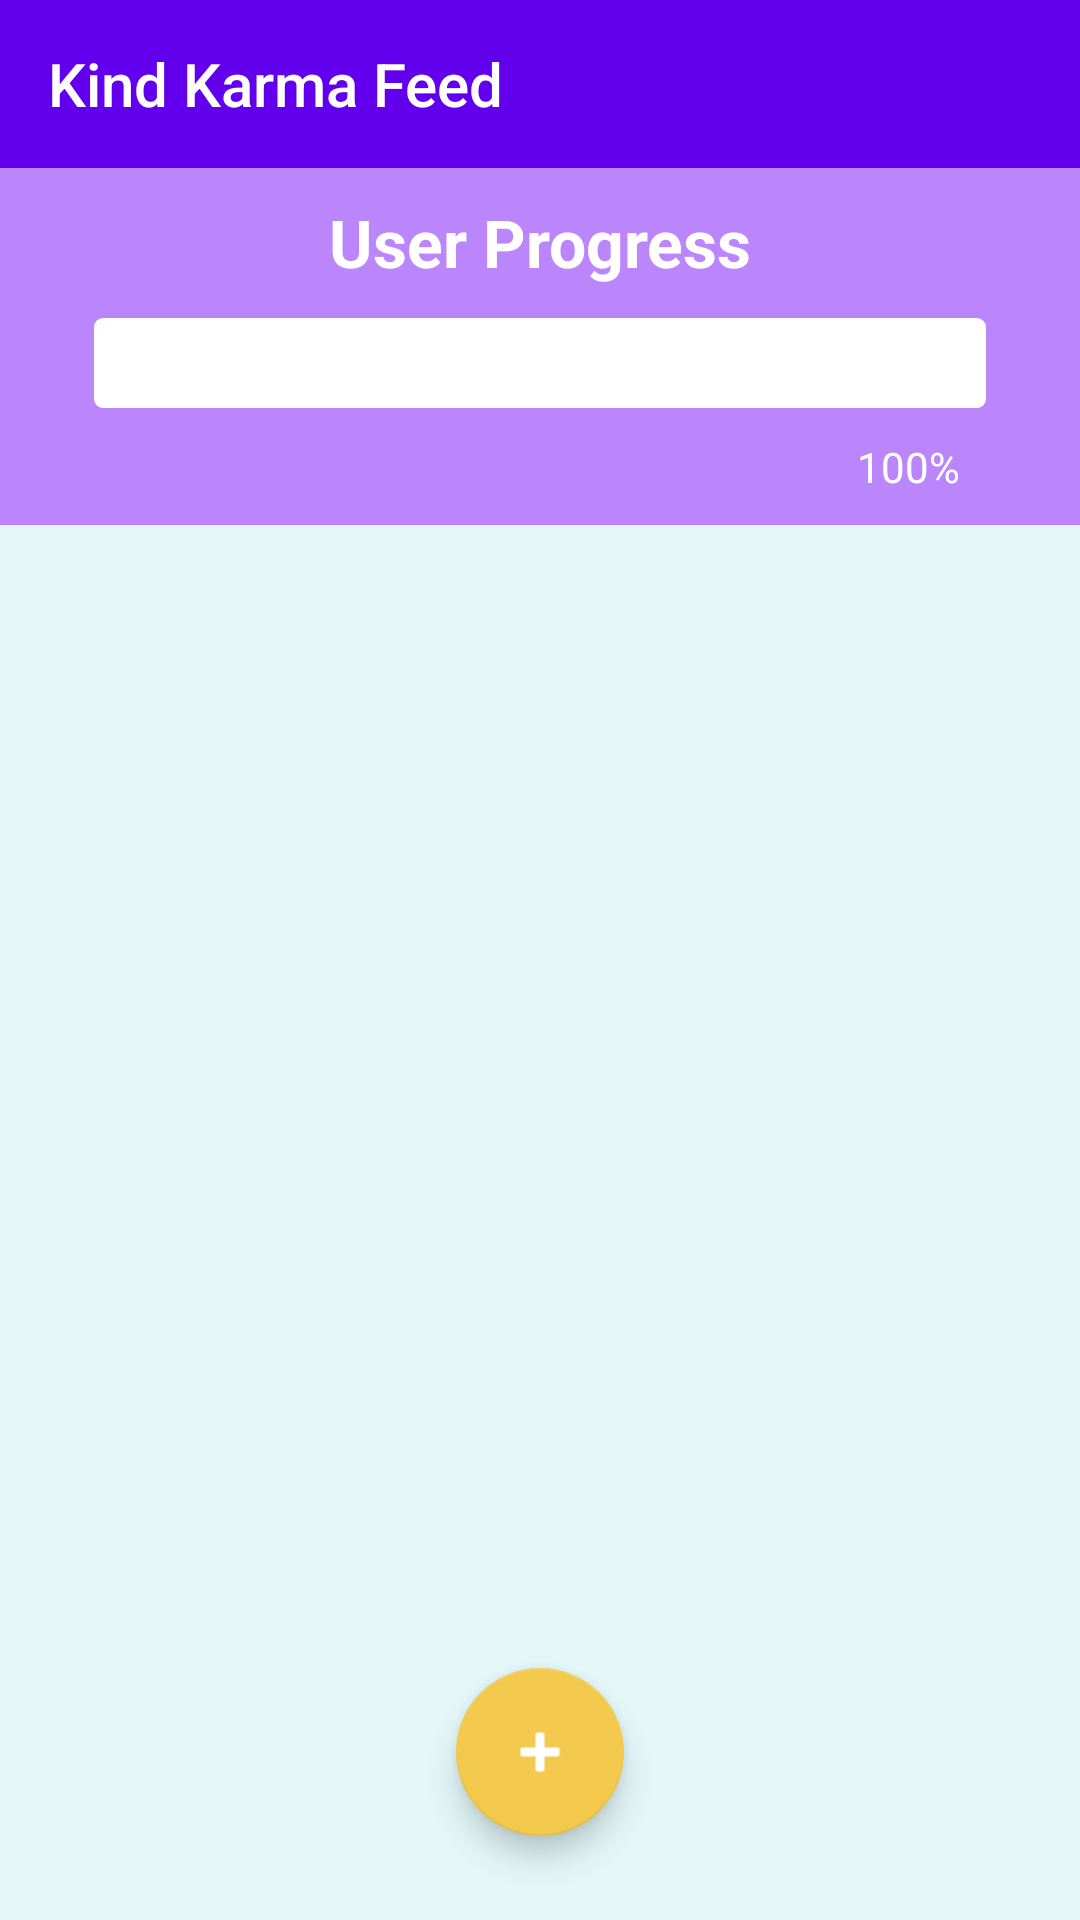

Reconstruct the res/layout file that produces this screen, plus the resources it refers to.
<!-- AndroidManifest.xml: activity theme Theme.AppCompat.NoActionBar -->
<!-- res/layout/activity_feed.xml -->
<?xml version="1.0" encoding="utf-8"?>
<androidx.drawerlayout.widget.DrawerLayout xmlns:android="http://schemas.android.com/apk/res/android"
    xmlns:app="http://schemas.android.com/apk/res-auto"
    xmlns:tools="http://schemas.android.com/tools"
    android:id="@+id/drawer_layout"
    android:layout_width="match_parent"
    android:layout_height="match_parent"
    android:background="#D8E0F7FA"
    android:fitsSystemWindows="true"
    tools:context=".FeedActivity"
    tools:openDrawer="start"
    tools:visibility="visible">

    <androidx.constraintlayout.widget.ConstraintLayout
        android:layout_width="match_parent"
        android:layout_height="match_parent">


        <com.google.android.material.appbar.AppBarLayout
            android:id="@+id/appBar"
            android:layout_width="match_parent"
            android:layout_height="wrap_content"
            android:theme="@style/Theme.KindKarma.AppBarOverlay"
            app:layout_constraintBottom_toTopOf="@id/framelayout">

            <androidx.appcompat.widget.Toolbar
                android:id="@+id/toolbar"
                android:layout_width="match_parent"
                android:layout_height="?attr/actionBarSize"
                android:background="?attr/colorPrimary"
                android:theme="@style/Theme.AppCompat.NoActionBar"
                app:layout_constraintBottom_toTopOf="@id/framelayout"
                app:popupTheme="@style/Theme.KindKarma.PopupOverlay"
                app:title="Kind Karma Feed"
                app:titleTextColor="@color/white" />

        </com.google.android.material.appbar.AppBarLayout>

        <FrameLayout

            android:id="@+id/framelayout"
            android:layout_width="match_parent"
            android:layout_height="wrap_content"
            android:layout_gravity="center"
            android:background="@color/purple_200"
            app:layout_constraintBottom_toTopOf="@id/rvPosts"
            app:layout_constraintEnd_toEndOf="parent"
            app:layout_constraintStart_toStartOf="parent">

            <TextView
                android:id="@+id/tvProgressBar"
                android:layout_width="match_parent"
                android:layout_height="wrap_content"
                android:layout_marginTop="10dp"
                android:layout_marginBottom="10dp"
                android:gravity="center"
                android:text="User Progress"
                android:textAppearance="@style/TextAppearance.AppCompat.Large"
                android:textColor="@color/white"
                android:textStyle="bold" />

            <ImageView
                android:id="@+id/help"
                android:layout_width="wrap_content"
                android:layout_height="wrap_content"
                android:layout_marginLeft="10dp"
                android:layout_marginTop="10dp"
                android:onClick="onClickHelp"
                app:srcCompat="@drawable/ic_help" />

            <LinearLayout
                android:id="@+id/bubble_outerWrapper"
                android:layout_width="match_parent"
                android:layout_height="wrap_content"
                android:gravity="right"
                android:orientation="vertical">

                <LinearLayout
                    android:id="@+id/bubble_innerWrapper"
                    android:layout_width="match_parent"
                    android:layout_height="wrap_content"
                    android:gravity="center"
                    android:orientation="horizontal"
                    android:weightSum="1">

                    <ProgressBar
                        android:id="@+id/progressBar"
                        style="@android:style/Widget.ProgressBar.Horizontal"
                        android:layout_width="wrap_content"
                        android:layout_height="30dp"
                        android:layout_gravity="center"
                        android:layout_marginTop="40dp"
                        android:layout_marginBottom="20dp"
                        android:layout_weight="0.8"
                        android:indeterminate="false"
                        android:max="100"
                        android:progress="0"
                        android:progressDrawable="@drawable/progess_bar_drawable"
                        android:visibility="visible"
                        app:layout_constraintEnd_toEndOf="parent"
                        app:layout_constraintStart_toStartOf="parent" />
                </LinearLayout>

                <TextView
                    android:id="@+id/tvProgressPercentage"
                    android:layout_width="wrap_content"
                    android:layout_height="wrap_content"
                    android:layout_marginRight="40dp"
                    android:layout_marginBottom="10dp"
                    android:gravity="right"
                    android:text="100%"
                    android:textColor="@color/white"
                    app:layout_constraintBottom_toTopOf="@id/rvPosts"
                    app:layout_constraintTop_toBottomOf="@id/progressBar" />

            </LinearLayout>

        </FrameLayout>

        <androidx.recyclerview.widget.RecyclerView
            android:id="@+id/rvPosts"
            android:layout_width="match_parent"
            android:layout_height="wrap_content"
            app:layout_constraintEnd_toEndOf="parent"
            app:layout_constraintStart_toStartOf="parent"
            app:layout_constraintTop_toBottomOf="@+id/framelayout" />

        <com.google.android.material.floatingactionbutton.FloatingActionButton
            android:id="@+id/fabCreate"
            android:layout_width="wrap_content"
            android:layout_height="wrap_content"
            android:layout_marginBottom="28dp"
            android:clickable="true"
            android:onClick="fabClick"
            android:tint="#FFFFFF"
            app:backgroundTint="#F2C94C"
            app:layout_constraintBottom_toBottomOf="parent"
            app:layout_constraintEnd_toEndOf="parent"
            app:layout_constraintStart_toStartOf="parent"
            app:srcCompat="@android:drawable/ic_input_add" />

    </androidx.constraintlayout.widget.ConstraintLayout>

    <com.google.android.material.navigation.NavigationView
        android:id="@+id/nav_view"
        android:layout_width="wrap_content"
        android:layout_height="match_parent"
        android:layout_gravity="start"
        android:fitsSystemWindows="true"
        app:headerLayout="@layout/nav_header_main"
        app:menu="@menu/drawer_view" />

</androidx.drawerlayout.widget.DrawerLayout>
<!-- res/layout/nav_header_main.xml (included above) -->
<?xml version="1.0" encoding="utf-8"?>
<LinearLayout xmlns:android="http://schemas.android.com/apk/res/android"
    xmlns:tools="http://schemas.android.com/tools"
    xmlns:app="http://schemas.android.com/apk/res-auto"
    android:layout_width="match_parent"
    android:layout_height="200dp"
    android:background="@color/design_default_color_primary"
    android:gravity="bottom"
    android:orientation="vertical"
    android:paddingBottom="20dp"
    android:paddingLeft="20dp"
    android:paddingTop="30dp"
    android:theme="@style/ThemeOverlay.AppCompat.Dark">

    <ImageView
        android:id="@+id/imageUserNameHeader"
        android:layout_width="100dp"
        android:layout_height="100dp"
        app:srcCompat="@mipmap/ic_launcher_kk_round"
        android:layout_alignParentBottom="true"/>

    <TextView
        android:id="@+id/personName"
        android:layout_width="match_parent"
        android:layout_height="wrap_content"
        android:text="Jane"
        android:textAppearance="@style/TextAppearance.AppCompat.Body1" />

    <TextView
        android:id="@+id/communityName"
        android:layout_width="wrap_content"
        android:layout_height="wrap_content"
        android:text="SF" />

</LinearLayout>
<!-- resources referenced by this layout -->
<resources>
  <!-- drawable ic_help (drawable-anydpi) -->
  <vector xmlns:android="http://schemas.android.com/apk/res/android"
      android:width="24dp"
      android:height="24dp"
      android:viewportWidth="24"
      android:viewportHeight="24"
      android:tint="#FBFFFD"
      android:alpha="0.8">
    <path
        android:fillColor="@android:color/white"
        android:pathData="M11,18h2v-2h-2v2zM12,2C6.48,2 2,6.48 2,12s4.48,10 10,10 10,-4.48 10,-10S17.52,2 12,2zM12,20c-4.41,0 -8,-3.59 -8,-8s3.59,-8 8,-8 8,3.59 8,8 -3.59,8 -8,8zM12,6c-2.21,0 -4,1.79 -4,4h2c0,-1.1 0.9,-2 2,-2s2,0.9 2,2c0,2 -3,1.75 -3,5h2c0,-2.25 3,-2.5 3,-5 0,-2.21 -1.79,-4 -4,-4z"/>
  </vector>
  <!-- drawable progess_bar_drawable (drawable) -->
  <?xml version="1.0" encoding="utf-8"?>
  <layer-list xmlns:android="http://schemas.android.com/apk/res/android" >
  
      <item>
          <shape android:shape="rectangle" >
              <corners android:radius="3dp"/>
  
              <gradient
                  android:angle="90"
                  android:endColor="@color/white"
                  android:startColor="@color/white" />
          </shape>
      </item>
      <item>
          <clip>
              <shape android:shape="rectangle" >
                  <corners android:radius="3dp" />
  
                  <gradient
                      android:angle="90"
                      android:endColor="#FBB612"
                      android:startColor="#FBB612"/>
              </shape>
          </clip>
      </item>
  
  </layer-list>
  <!-- mipmap ic_launcher_kk_round (mipmap-anydpi-v26) -->
  <?xml version="1.0" encoding="utf-8"?>
  <adaptive-icon xmlns:android="http://schemas.android.com/apk/res/android">
      <background android:drawable="@color/ic_launcher_kk_background"/>
      <foreground android:drawable="@mipmap/ic_launcher_kk_foreground"/>
  </adaptive-icon>
  <style name="Theme.AppCompat.NoActionBar" parent="Theme.AppCompat.Light.DarkActionBar">
          
          <item name="colorPrimary">@color/purple_500</item>
          <item name="colorPrimaryVariant">@color/purple_700</item>
          <item name="colorOnPrimary">@color/white</item>
          
          <item name="colorSecondary">@color/teal_200</item>
          <item name="colorSecondaryVariant">@color/teal_700</item>
          <item name="colorOnSecondary">@color/white</item>
          <item name="windowActionBar">false</item>
          <item name="windowNoTitle">true</item>
      </style>
  <style name="Theme.KindKarma.AppBarOverlay" parent="ThemeOverlay.AppCompat.Dark.ActionBar" />
  <style name="Theme.KindKarma.PopupOverlay" parent="ThemeOverlay.AppCompat.Light" />
  <color name="ic_launcher_kk_background">#AA6AF8</color>
  <!-- not gathered from this repository: default colours our renderer supplied (Android Studio template values) -->
  <color name="purple_200">#FFBB86FC</color>
  <color name="purple_500">#FF6200EE</color>
  <color name="purple_700">#FF3700B3</color>
  <color name="teal_200">#FF03DAC5</color>
  <color name="teal_700">#FF018786</color>
  <color name="white">#FFFFFFFF</color>
</resources>
